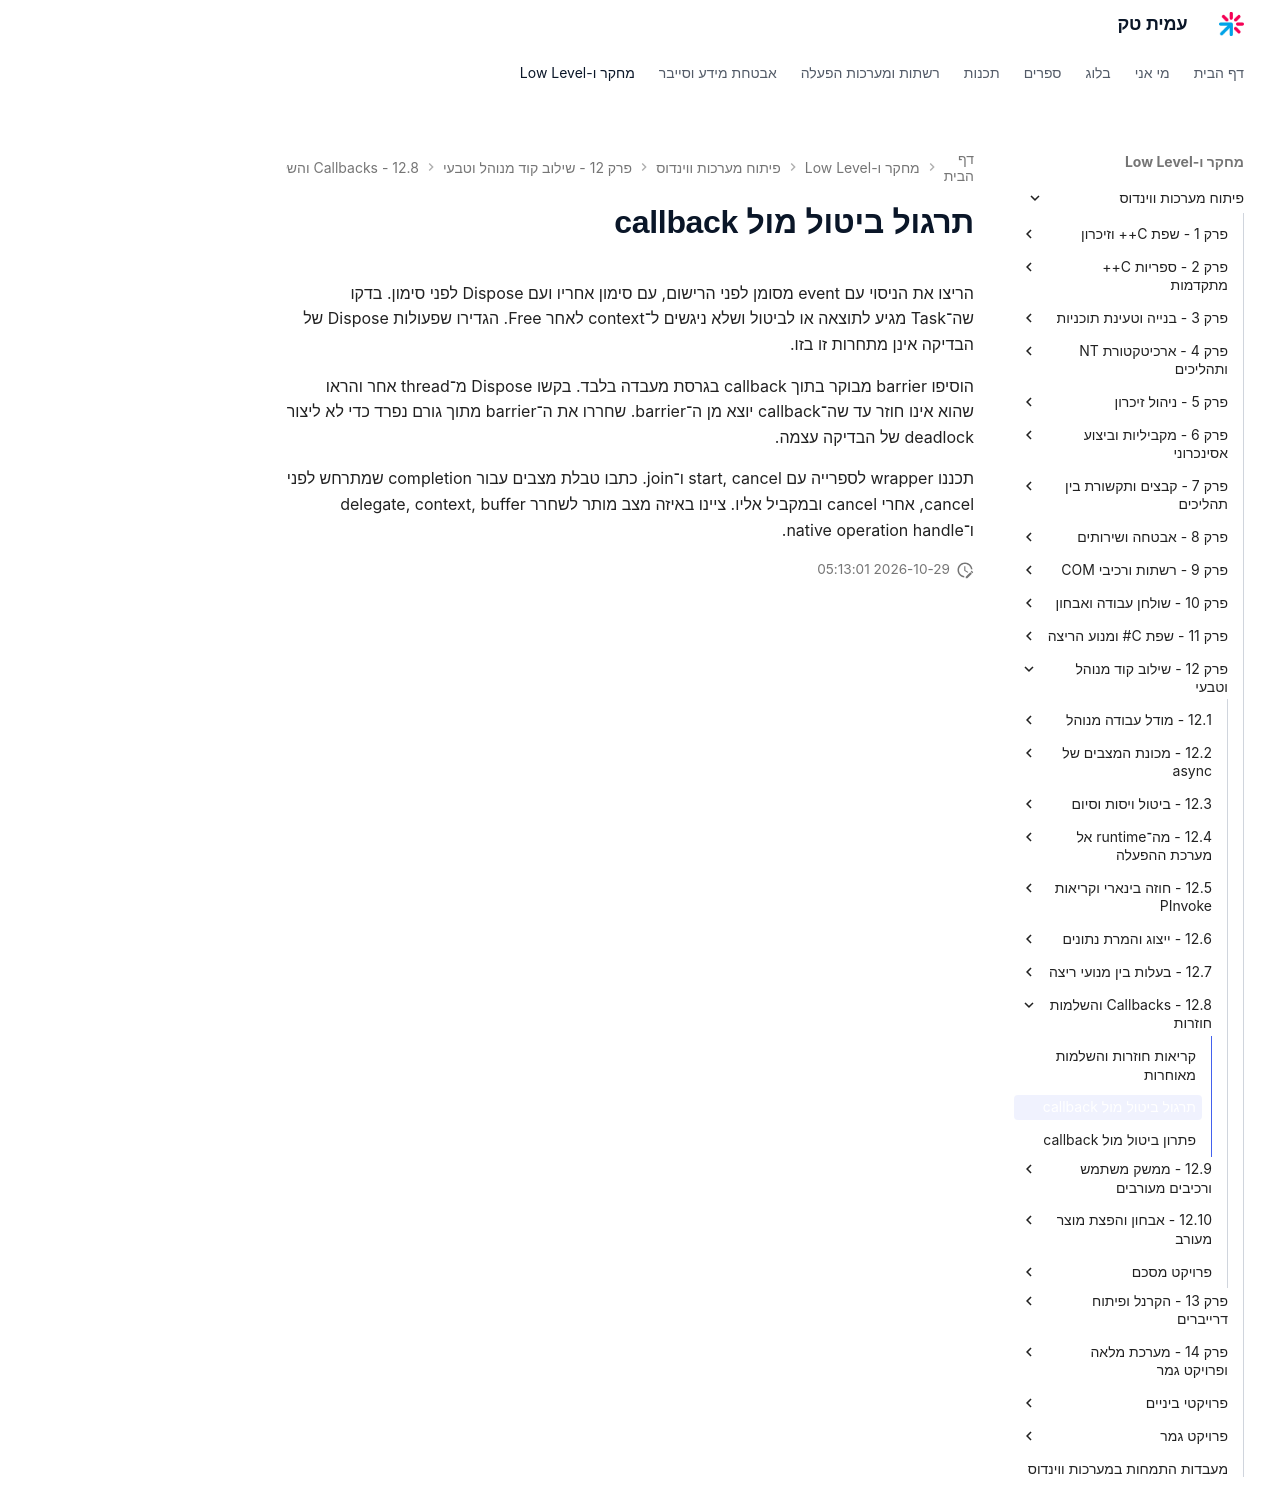

repository: AmitPinchasi/amittech · page: פיתוח-מערכות-ווינדוס/12 - שילוב קוד מנוהל וטבעי/12.8 - Callbacks והשלמות חוזרות/12.8 - Callbacks והשלמות חוזרות - תרגול/index.html · generator: mkdocs

# תרגול ביטול מול callback

הריצו את הניסוי עם event מסומן לפני הרישום, עם סימון אחריו ועם Dispose לפני סימון. בדקו שה־Task מגיע לתוצאה או לביטול ושלא ניגשים ל־context לאחר Free. הגדירו שפעולות Dispose של הבדיקה אינן מתחרות זו בזו.

הוסיפו barrier מבוקר בתוך callback בגרסת מעבדה בלבד. בקשו Dispose מ־thread אחר והראו שהוא אינו חוזר עד שה־callback יוצא מן ה־barrier. שחררו את ה־barrier מתוך גורם נפרד כדי לא ליצור deadlock של הבדיקה עצמה.

תכננו wrapper לספרייה עם start, cancel ו־join. כתבו טבלת מצבים עבור completion שמתרחש לפני cancel, אחרי cancel ובמקביל אליו. ציינו באיזה מצב מותר לשחרר delegate, context, buffer ו־native operation handle.
